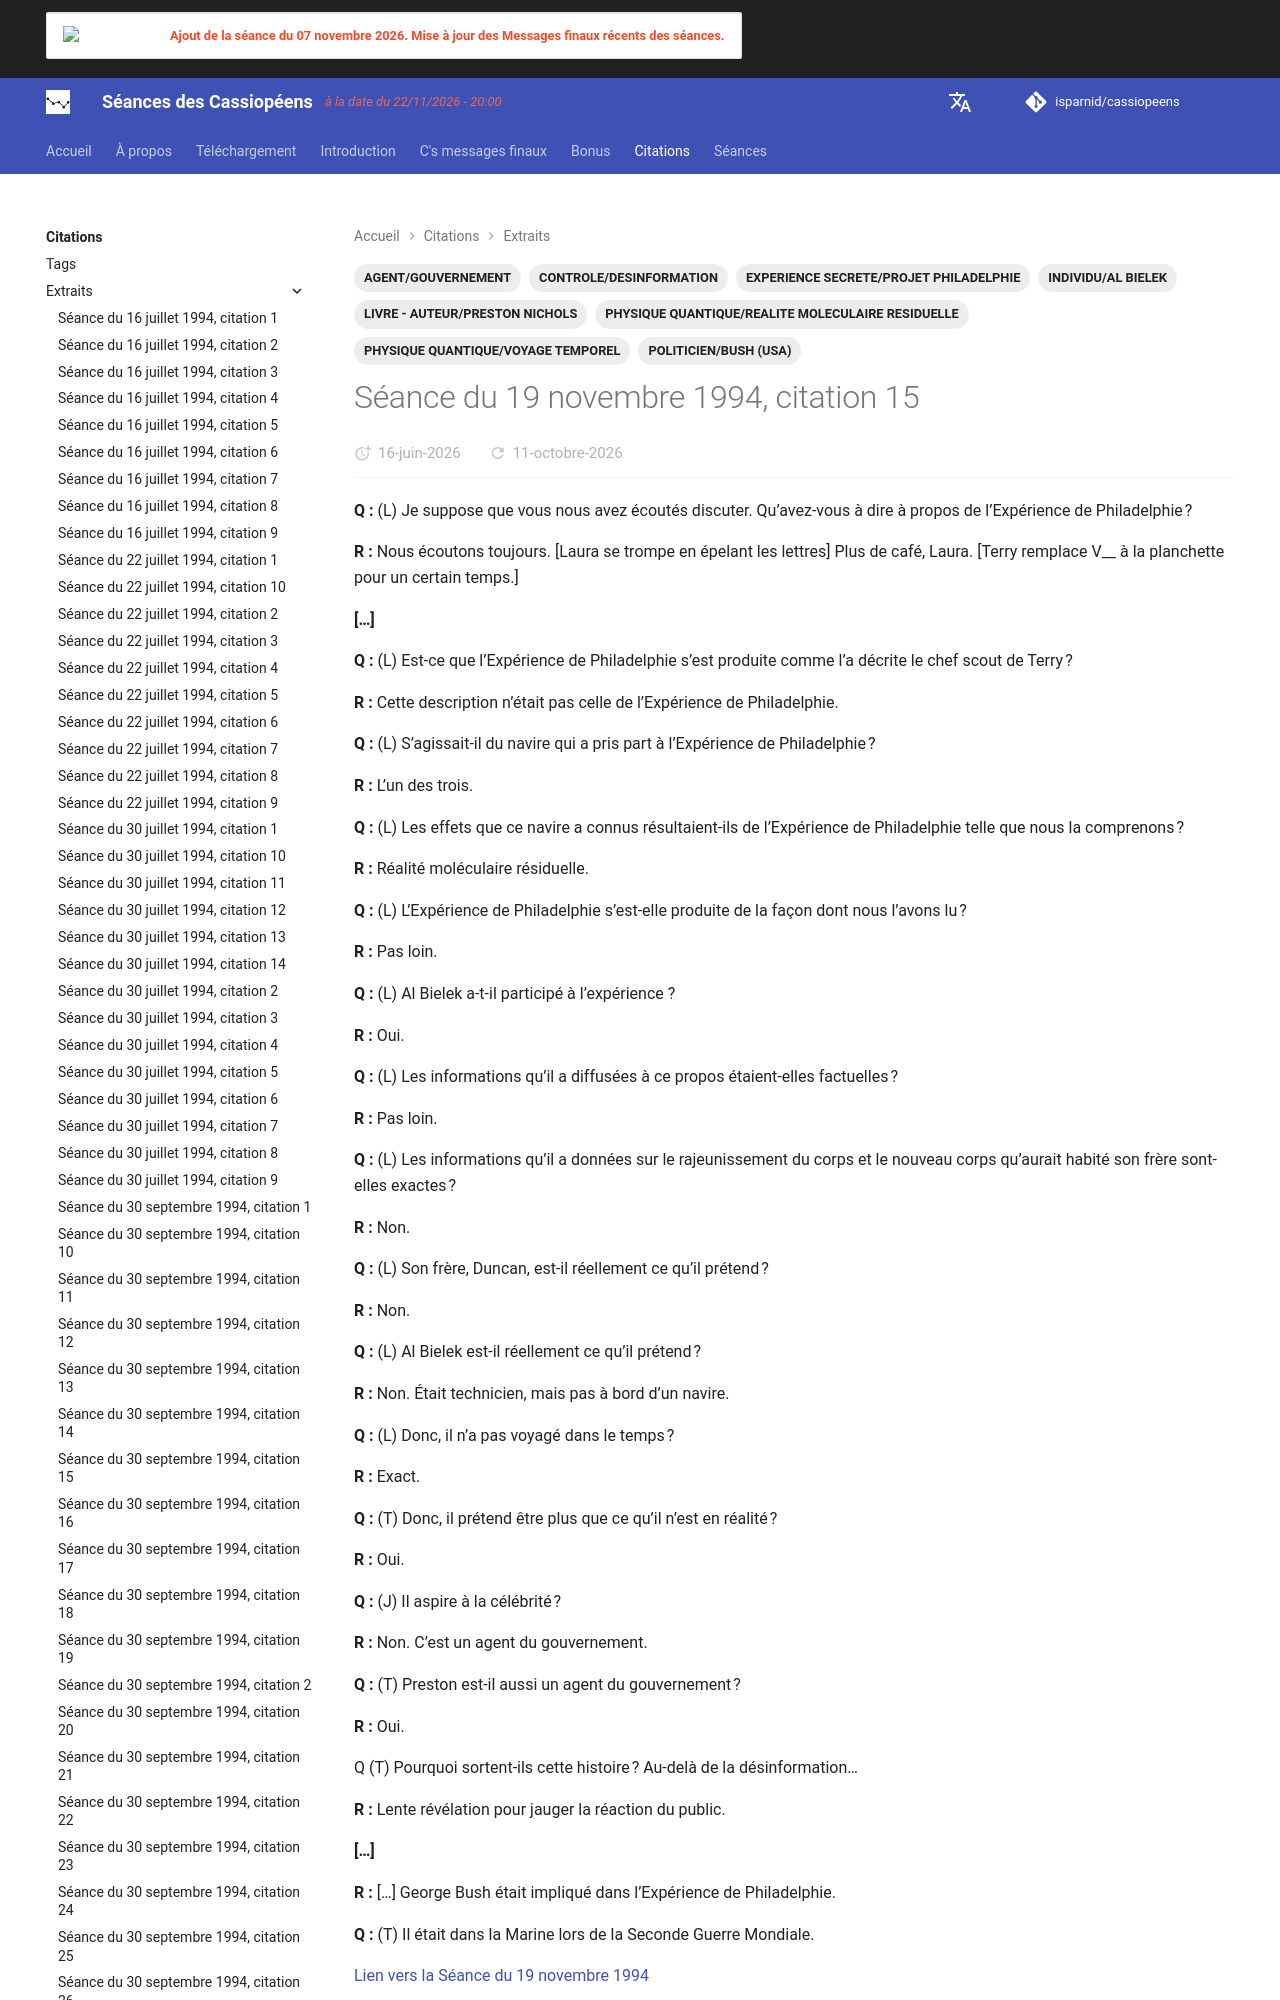

repository: isparnid/cassiopeens · page: citations/extraits/1994-11-19_citation-15/index.html · generator: mkdocs

---
title: "Séance du 19 novembre 1994, citation 15"
date:
  created: 2026-06-07
  updated: 2026-08-28
tags:
  - AGENT/GOUVERNEMENT
  - CONTROLE/DESINFORMATION
  - EXPERIENCE SECRETE/PROJET PHILADELPHIE
  - INDIVIDU/AL BIELEK
  - LIVRE - AUTEUR/PRESTON NICHOLS
